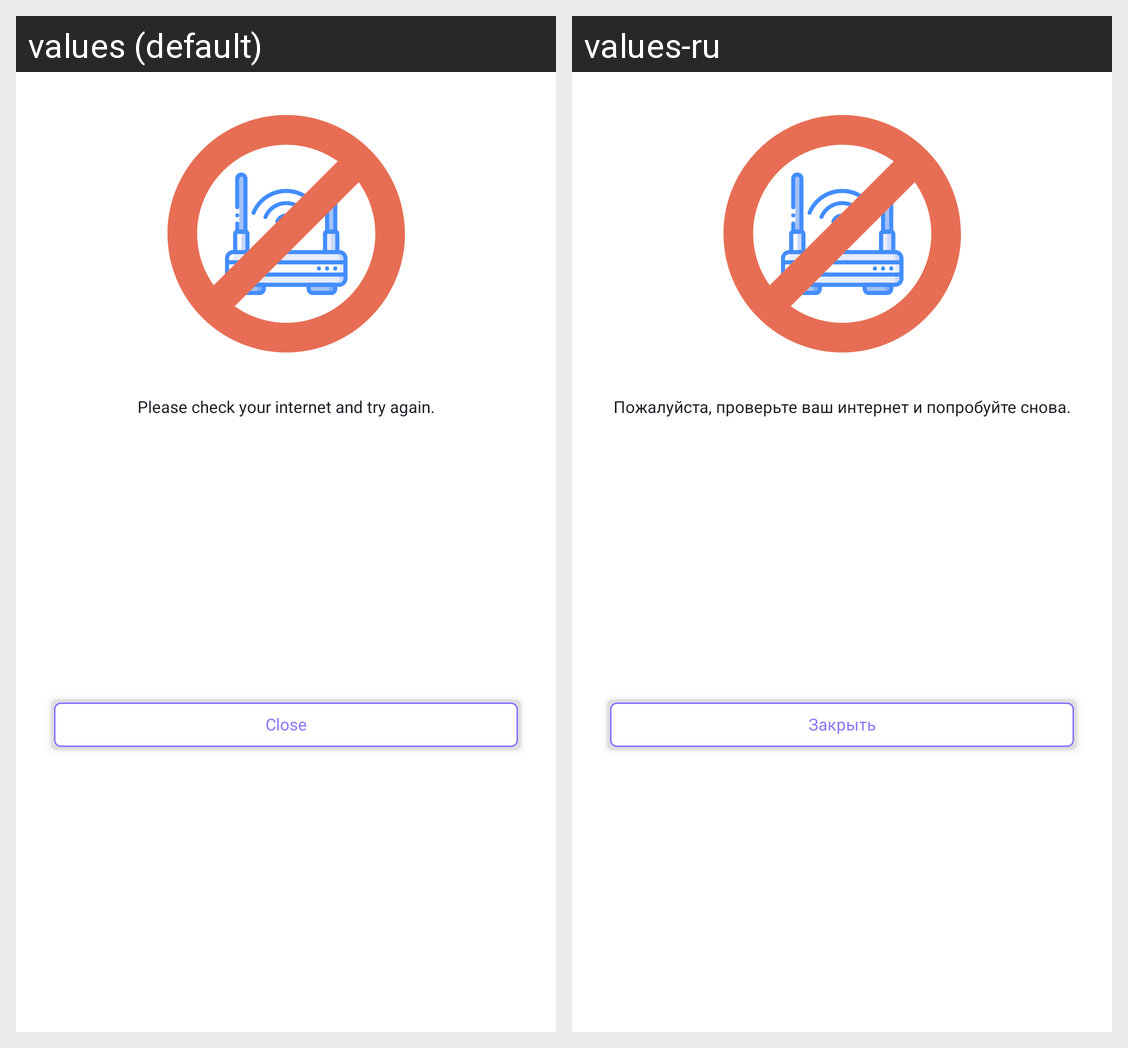

Here is an Android app screen in its default locale and in the app's own translations. Write out the translated-string differences for the strings that appear on this screen.
Android screen res/layout/dialog_noconnection.xml rendered under 2 locales, left to right: values (default), values-ru. Device: Nexus 5 (rendered at 1080×1920; each locale shown at half size, 540×960, under a caption strip naming it); theme AppTheme.
Strings drawn on this screen, with the default value and each locale's value (text and hints the layout hard-codes, and strings that could not be matched under every locale, appear in the picture but are not listed):

dialog_no_internet_connection_label_content
  values: Please check your internet and try again.
  values-ru: Пожалуйста, проверьте ваш интернет и попробуйте снова.

dialog_no_internet_connection_button_close
  values: Close
  values-ru: Закрыть
